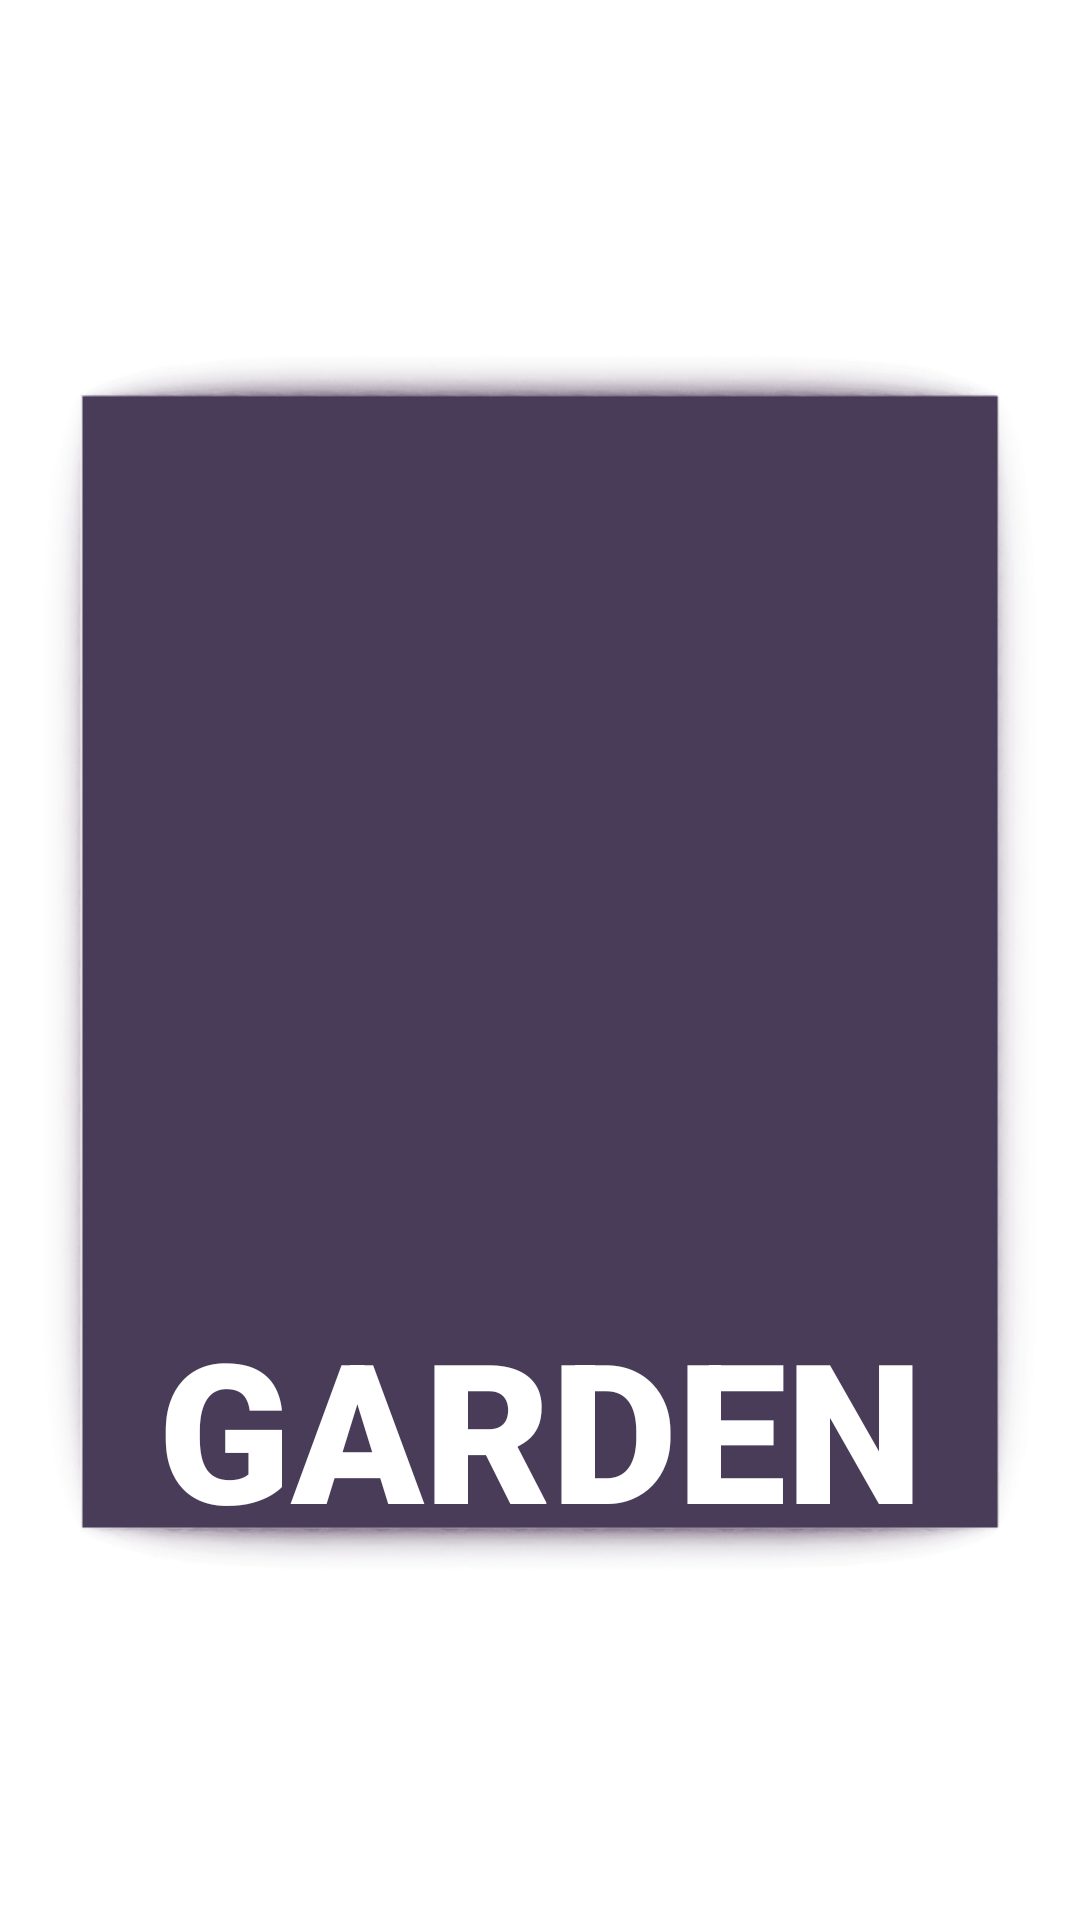

This screen was rendered from an Android layout file. Write that file and the resources it references.
<!-- AndroidManifest.xml: application theme AppTheme -->
<!-- res/layout/service_li.xml -->
<?xml version="1.0" encoding="utf-8"?>
<androidx.constraintlayout.widget.ConstraintLayout xmlns:android="http://schemas.android.com/apk/res/android"
    xmlns:app="http://schemas.android.com/apk/res-auto"
    android:orientation="horizontal"
    android:layout_width="match_parent"
    android:layout_height="match_parent">

        <androidx.constraintlayout.widget.ConstraintLayout
            android:layout_width="0dp"
            android:layout_height="0dp"
            app:layout_constraintStart_toStartOf="parent"
            app:layout_constraintBottom_toBottomOf="parent"
            app:layout_constraintDimensionRatio="0.84:1"
            app:layout_constraintEnd_toEndOf="parent"
            app:layout_constraintTop_toTopOf="parent">

            <androidx.constraintlayout.widget.ConstraintLayout
                android:layout_margin="1dp"
                android:background="@drawable/card_shadow"
                android:layout_width="match_parent"
                android:layout_height="match_parent"/>

            <androidx.constraintlayout.widget.ConstraintLayout
                android:id="@+id/padding__01"
                android:layout_width="0dp"
                android:layout_height="0dp"
                app:layout_constraintDimensionRatio="1:1"
                app:layout_constraintEnd_toEndOf="@+id/padding__03"
                app:layout_constraintStart_toStartOf="@+id/padding__03"
                app:layout_constraintTop_toTopOf="parent" />

            <androidx.constraintlayout.widget.ConstraintLayout
                android:id="@+id/padding__02"
                android:layout_width="0dp"
                android:layout_height="0dp"
                app:layout_constraintBottom_toBottomOf="parent"
                app:layout_constraintDimensionRatio="1:1"
                app:layout_constraintEnd_toEndOf="@id/padding__01"
                app:layout_constraintStart_toStartOf="parent" />

            <androidx.constraintlayout.widget.ConstraintLayout
                android:id="@+id/padding__03"
                android:layout_width="0dp"
                android:layout_height="0dp"
                app:layout_constraintBottom_toTopOf="@id/padding__02"
                app:layout_constraintDimensionRatio="1:14.79"
                app:layout_constraintStart_toStartOf="parent"
                app:layout_constraintTop_toBottomOf="@+id/padding__01" />

            <androidx.constraintlayout.widget.ConstraintLayout
                android:id="@+id/padding__04"
                android:layout_width="0dp"
                android:layout_height="0dp"
                app:layout_constraintBottom_toTopOf="@id/padding__02"
                app:layout_constraintDimensionRatio="1:14.79"
                app:layout_constraintEnd_toEndOf="parent"
                app:layout_constraintTop_toBottomOf="@+id/padding__01" />

            <ImageView
                android:id="@+id/main_image"
                android:layout_width="0dp"
                android:layout_height="0dp"
                android:alpha="0.9"
                app:layout_constraintBottom_toTopOf="@id/padding__02"
                app:layout_constraintEnd_toStartOf="@id/padding__04"
                app:layout_constraintStart_toEndOf="@id/padding__01"
                app:layout_constraintTop_toBottomOf="@id/padding__01" />

            <TextView
                android:id="@+id/main_text"
                android:layout_width="wrap_content"
                android:layout_height="wrap_content"
                android:fontFamily="sans-serif-black"
                android:letterSpacing="@string/spacing"
                android:text="@string/garden"
                android:textColor="@android:color/white"
                android:textSize="65dp"
                android:textStyle="bold"
                app:layout_constraintBottom_toBottomOf="parent"
                app:layout_constraintEnd_toEndOf="parent"
                app:layout_constraintHorizontal_bias="0.5"
                app:layout_constraintStart_toStartOf="parent"
                app:layout_constraintTop_toTopOf="@id/padding__01"
                app:layout_constraintVertical_bias="0.955" />

        </androidx.constraintlayout.widget.ConstraintLayout>

</androidx.constraintlayout.widget.ConstraintLayout>
<!-- resources referenced by this layout -->
<resources>
  <!-- drawable card_shadow: png bitmap (drawable-xxxhdpi, 91885 bytes) -->
  <string name="garden">GARDEN</string>
  <string name="spacing">0</string>
  <style name="AppTheme" parent="Theme.MaterialComponents.Light.NoActionBar">
          
          <item name="colorPrimary">#322045</item>
          <item name="android:windowTranslucentStatus">true</item>
          <item name="android:windowTranslucentNavigation">true</item>
          <item name="android:windowFullscreen">true</item>
          <item name="android:windowDisablePreview">true</item>
      </style>
</resources>
